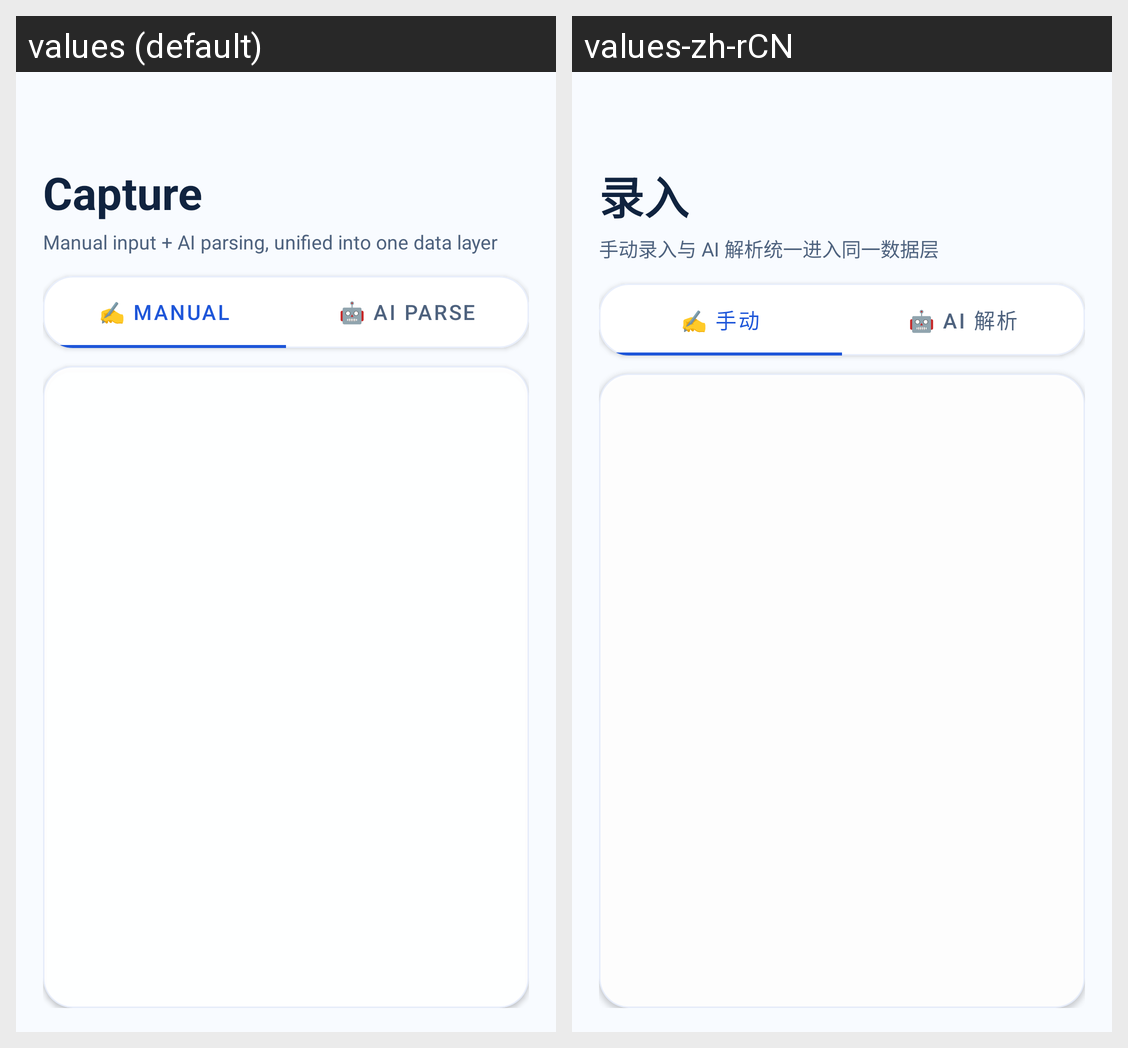

This grid shows one Android layout under two languages. Give, for every string resource on the screen, its name, the default text and each shown locale's text.
Android screen res/layout/fragment_capture.xml rendered under 2 locales, left to right: values (default), values-zh-rCN. Device: Nexus 5 (rendered at 1080×1920; each locale shown at half size, 540×960, under a caption strip naming it); theme Theme.LifeOS.
Strings drawn on this screen, with the default value and each locale's value (text and hints the layout hard-codes, and strings that could not be matched under every locale, appear in the picture but are not listed):

capture_title
  values: Capture
  values-zh-rCN: 录入

capture_subtitle
  values: Manual input + AI parsing, unified into one data layer
  values-zh-rCN: 手动录入与 AI 解析统一进入同一数据层

capture_tab_manual
  values: ✍️ Manual
  values-zh-rCN: ✍️ 手动

capture_tab_ai
  values: 🤖 AI Parse
  values-zh-rCN: 🤖 AI 解析
